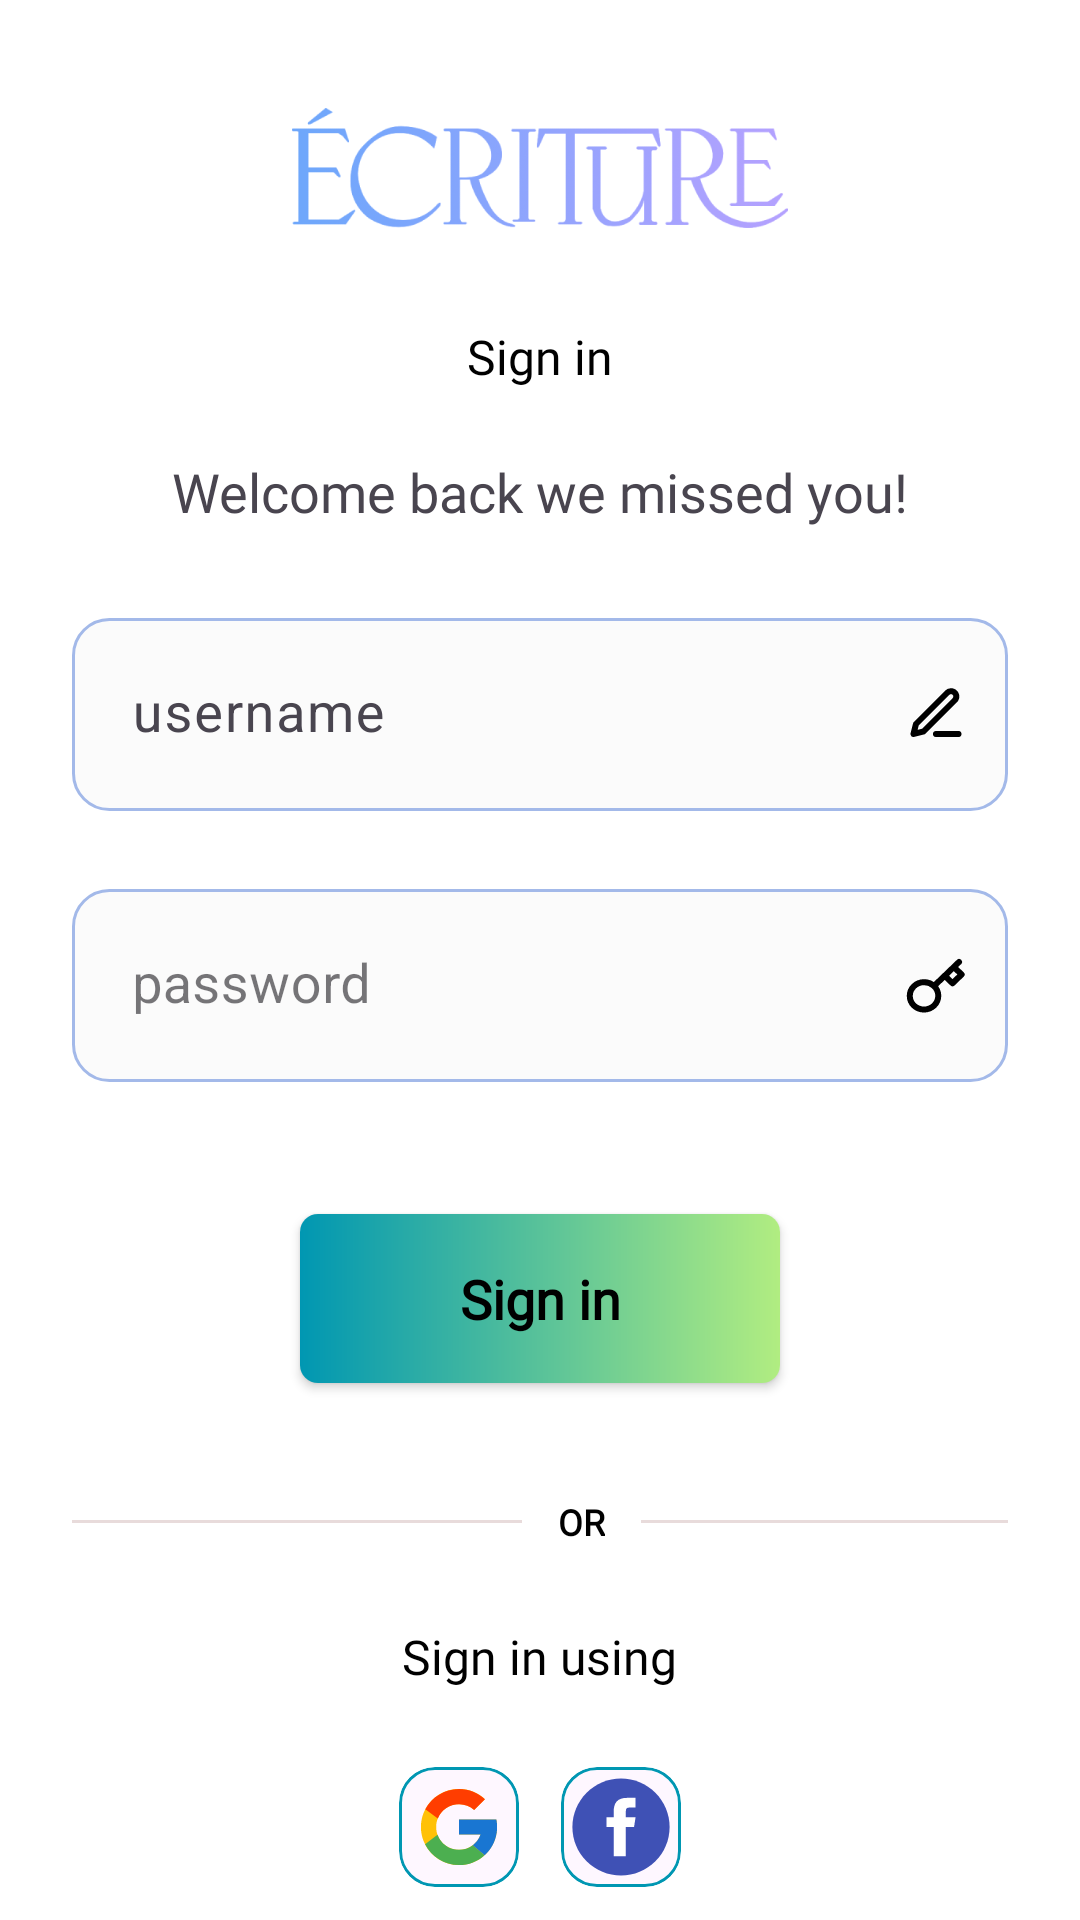

Here is an Android app screen rendered from its layout file. Give the layout XML and the strings, colors and styles it references.
<!-- AndroidManifest.xml: application theme Theme.Ecriture -->
<!-- res/layout/fragment_sign_in.xml -->
<?xml version="1.0" encoding="utf-8"?>
<androidx.appcompat.widget.LinearLayoutCompat xmlns:android="http://schemas.android.com/apk/res/android"
    xmlns:app="http://schemas.android.com/apk/res-auto"
    xmlns:tools="http://schemas.android.com/tools"
    android:layout_width="match_parent"
    android:layout_height="match_parent"
    android:background="@color/white"
    android:orientation="vertical"
    tools:context=".ui.authentication.SignInFragment">


    <androidx.appcompat.widget.AppCompatImageView
        android:layout_width="180dp"
        android:layout_height="40dp"
        android:layout_gravity="center"
        android:layout_marginTop="36dp"
        android:scaleType="fitCenter"
        app:srcCompat="@drawable/ic_ecruiture_logo" />

    <androidx.appcompat.widget.AppCompatTextView
        android:layout_width="wrap_content"
        android:layout_height="wrap_content"
        android:layout_gravity="center"
        android:layout_marginTop="32dp"
        android:fontFamily="@font/montserrat_extrabold"
        android:text="@string/sign_in"
        android:textColor="@color/black"
        android:textSize="16sp" />


    <androidx.appcompat.widget.AppCompatTextView
        android:layout_width="wrap_content"
        android:layout_height="wrap_content"
        android:layout_gravity="center"
        android:layout_marginTop="22dp"
        android:fontFamily="@font/montserrat_regular"
        android:text="@string/welcome_back_we_missed_you"
        android:textSize="18sp" />

    <androidx.appcompat.widget.LinearLayoutCompat
        android:layout_width="match_parent"
        android:layout_height="wrap_content"
        android:layout_marginHorizontal="16dp"
        android:layout_marginTop="22dp"
        android:orientation="vertical">


        <com.google.android.material.textfield.TextInputLayout
            android:id="@+id/layoutEmail"
            style="@style/Widget.Material3.TextInputLayout.FilledBox.Dense"
            android:layout_width="match_parent"
            android:layout_height="wrap_content"
            android:hint="username"
            app:boxStrokeWidth="0dp"
            app:boxStrokeWidthFocused="0dp"
            android:padding="8dp"
            app:endIconDrawable="@drawable/ic_email"
            app:endIconMode="custom"
            app:endIconTint="@color/black"
            app:hintAnimationEnabled="false">

            <com.google.android.material.textfield.TextInputEditText
                android:id="@+id/edEmail"
                android:layout_width="match_parent"
                android:layout_height="wrap_content"
                android:background="@drawable/bg_button_curve"
                android:inputType="textPersonName"
                android:padding="20dp"
                android:textColor="@color/search_color"
                android:textCursorDrawable="@drawable/color_cursor"
                android:textSize="18sp" />

        </com.google.android.material.textfield.TextInputLayout>


        <com.google.android.material.textfield.TextInputLayout
            android:id="@+id/layoutPassword"
            style="@style/Widget.MaterialComponents.TextInputLayout.FilledBox.Dense"
            android:layout_width="match_parent"
            android:layout_height="wrap_content"
            android:layout_marginTop="10dp"
            android:hint="@string/password"
            android:padding="8dp"
            app:boxStrokeWidth="0dp"
            app:boxStrokeWidthFocused="0dp"
            app:endIconDrawable="@drawable/ic_password_key"
            app:endIconMode="custom"
            app:endIconTint="@color/black"
            app:hintAnimationEnabled="false">

            <com.google.android.material.textfield.TextInputEditText
                android:id="@+id/edPassword"
                android:layout_width="match_parent"
                android:layout_height="wrap_content"
                android:background="@drawable/bg_button_curve"
                android:inputType="textVisiblePassword"
                android:padding="20dp"
                android:textColor="@color/blue_teal"
                android:textCursorDrawable="@drawable/color_cursor"
                android:textSize="18sp" />

        </com.google.android.material.textfield.TextInputLayout>


    </androidx.appcompat.widget.LinearLayoutCompat>

    <androidx.appcompat.widget.AppCompatButton
        android:id="@+id/btnSignIn"
        android:layout_width="160dp"
        android:layout_height="wrap_content"
        android:layout_gravity="center"
        android:layout_marginTop="36dp"
        android:background="@drawable/gradient_btn"
        android:fontFamily="@font/mostserrate_bold"
        android:padding="16dp"
        android:text="@string/sign_in"
        android:textAllCaps="false"
        android:textColor="@color/black"
        android:textSize="18sp"
        android:textStyle="bold" />

    <androidx.appcompat.widget.LinearLayoutCompat
        android:layout_width="match_parent"
        android:layout_height="wrap_content"
        android:layout_marginHorizontal="24dp"
        android:layout_marginTop="26dp"
        android:orientation="horizontal">

        <View
            android:layout_width="150dp"
            android:layout_height="1dp"
            android:layout_gravity="center_vertical"
            android:background="#88D4BCBC" />

        <androidx.appcompat.widget.AppCompatTextView
            android:layout_width="wrap_content"
            android:layout_height="wrap_content"
            android:fontFamily="@font/mostserrate_bold"
            android:padding="12dp"
            android:text="@string/OR"
            android:textColor="@color/black"
            android:textSize="12sp"
            android:textStyle="bold" />

        <View
            android:layout_width="170dp"
            android:layout_height="1dp"
            android:layout_gravity="center_vertical"
            android:background="#88D4BCBC" />

    </androidx.appcompat.widget.LinearLayoutCompat>

    <androidx.appcompat.widget.AppCompatTextView
        android:layout_width="wrap_content"
        android:layout_height="wrap_content"
        android:layout_gravity="center"
        android:layout_marginTop="14dp"
        android:fontFamily="@font/mostserrate_bold"
        android:text="@string/sign_in_using"
        android:textColor="@color/black"
        android:textSize="16sp" />

    <androidx.appcompat.widget.LinearLayoutCompat
        android:layout_width="match_parent"
        android:layout_height="wrap_content"
        android:layout_marginTop="18dp"
        android:gravity="center"
        android:padding="8dp"
        android:orientation="horizontal">

        <com.google.android.material.card.MaterialCardView
            android:layout_width="40dp"
            android:layout_height="40dp"
            app:cardCornerRadius="12dp"
            android:layout_gravity="center_vertical"
            app:strokeColor="@color/blue_teal"
            app:strokeWidth="1dp">

            <androidx.appcompat.widget.AppCompatImageView
                android:id="@+id/ivGoogleLink"
                android:layout_width="32dp"
                android:layout_height="32dp"
                android:layout_gravity="center"
                app:srcCompat="@drawable/ic_google_icon" />

        </com.google.android.material.card.MaterialCardView>


        <com.google.android.material.card.MaterialCardView
            android:layout_width="40dp"
            android:layout_height="40dp"
            android:layout_marginStart="14dp"
            app:cardCornerRadius="12dp"
            app:strokeColor="@color/blue_teal"
            app:strokeWidth="1dp">

            <androidx.appcompat.widget.AppCompatImageView
                android:id="@+id/ivFacebookLink"
                android:layout_width="40dp"
                android:layout_height="40dp"
                android:layout_gravity="center_vertical"
                app:srcCompat="@drawable/ic_facebook_icons" />

        </com.google.android.material.card.MaterialCardView>


    </androidx.appcompat.widget.LinearLayoutCompat>

    <androidx.appcompat.widget.LinearLayoutCompat
        android:layout_width="match_parent"
        android:layout_height="wrap_content"
        android:layout_marginTop="18dp"
        android:gravity="center"
        android:orientation="horizontal">

        <androidx.appcompat.widget.AppCompatTextView
            android:layout_width="wrap_content"
            android:layout_height="wrap_content"
            android:fontFamily="@font/montserrat_semibold"
            android:text="@string/don_t_have_an_account"
            android:textColor="#848080"
            android:textSize="16sp" />

        <androidx.appcompat.widget.AppCompatTextView
            android:id="@+id/tvSignUp"
            android:layout_width="wrap_content"
            android:layout_height="wrap_content"
            android:clickable="true"
            android:focusable="true"
            android:fontFamily="@font/montserrat_regular"
            android:text="@string/sign_up"
            android:textColor="#0B4697"
            android:textSize="16sp" />


    </androidx.appcompat.widget.LinearLayoutCompat>

</androidx.appcompat.widget.LinearLayoutCompat>
<!-- resources referenced by this layout -->
<resources>
  <color name="black">#FF000000</color>
  <color name="blue_teal">#0097B2</color>
  <color name="search_color">#B1ED81</color>
  <color name="white">#FFFFFFFF</color>
  <!-- drawable bg_button_curve (drawable) -->
  <?xml version="1.0" encoding="utf-8"?>
  <shape xmlns:android="http://schemas.android.com/apk/res/android"
      android:shape="rectangle">
      <corners android:radius="12dp" />
  
      <gradient
          android:angle="90"
          android:centerColor="#FBFBFB"
          android:endColor="#FBFBFB"
          android:startColor="#FBFBFB" />
      <stroke
          android:color="#A3B9E9"
          android:width="1dp"/>
  
  </shape>
  <!-- drawable gradient_btn (drawable) -->
  <?xml version="1.0" encoding="utf-8"?>
  <shape xmlns:android="http://schemas.android.com/apk/res/android"
      android:shape="rectangle">
      <gradient
          android:angle="180"
          android:endColor="#0097B2"
          android:startColor="#B1ED81" />
  
      <padding
          android:bottom="7dp"
          android:left="7dp"
          android:right="7dp"
          android:top="7dp" />
  
      <corners android:radius="6dp" />
  </shape>
  <!-- drawable ic_facebook_icons (drawable) -->
  <?xml version="1.0" encoding="utf-8"?>
  <vector xmlns:android="http://schemas.android.com/apk/res/android"
      android:width="32dp"
      android:height="32dp"
      android:viewportWidth="32"
      android:viewportHeight="32">
    <path
        android:pathData="M16,3.037C12.562,3.037 9.2648,4.4027 6.8338,6.8337C4.4028,9.2648 3.0371,12.562 3.0371,16C3.0371,19.4379 4.4028,22.7351 6.8338,25.1662C9.2648,27.5972 12.562,28.9629 16,28.9629C19.438,28.9629 22.7352,27.5972 25.1662,25.1662C27.5972,22.7351 28.963,19.4379 28.963,16C28.963,12.562 27.5972,9.2648 25.1662,6.8337C22.7352,4.4027 19.438,3.037 16,3.037Z"
        android:fillColor="#3F51B5"/>
    <path
        android:pathData="M19.4791,15.9999H17.2962V23.7777H14.0554V15.9999H12.111V13.4073H14.0554V11.8453C14.0567,9.5716 15.0011,8.2221 17.6799,8.2221H19.8888V10.8147H18.4065C17.3636,10.8147 17.2962,11.2036 17.2962,11.9315V13.4073H19.8888L19.4791,15.9999Z"
        android:fillColor="#ffffff"/>
  </vector>
  <string name="OR">OR</string>
  <string name="don_t_have_an_account">Don\'t have an account?</string>
  <string name="password">password</string>
  <string name="sign_in">Sign in</string>
  <string name="sign_in_using">Sign in using</string>
  <string name="sign_up">Sign up</string>
  <string name="welcome_back_we_missed_you">Welcome back we missed you!</string>
  <style name="Theme.Ecriture" parent="Theme.Material3.Light.NoActionBar">
          
          <item name="colorPrimary">@color/black</item>
          <item name="colorPrimaryVariant">@color/white</item>
          <item name="colorOnPrimary">@color/white</item>
          
          <item name="colorSecondary">@color/teal_200</item>
          <item name="colorSecondaryVariant">@color/teal_700</item>
          <item name="colorOnSecondary">@color/black</item>
          
          <item name="android:statusBarColor">?attr/colorPrimaryVariant</item>
          
      </style>
  <color name="teal_200">#FF03DAC5</color>
  <color name="teal_700">#FF018786</color>
</resources>
